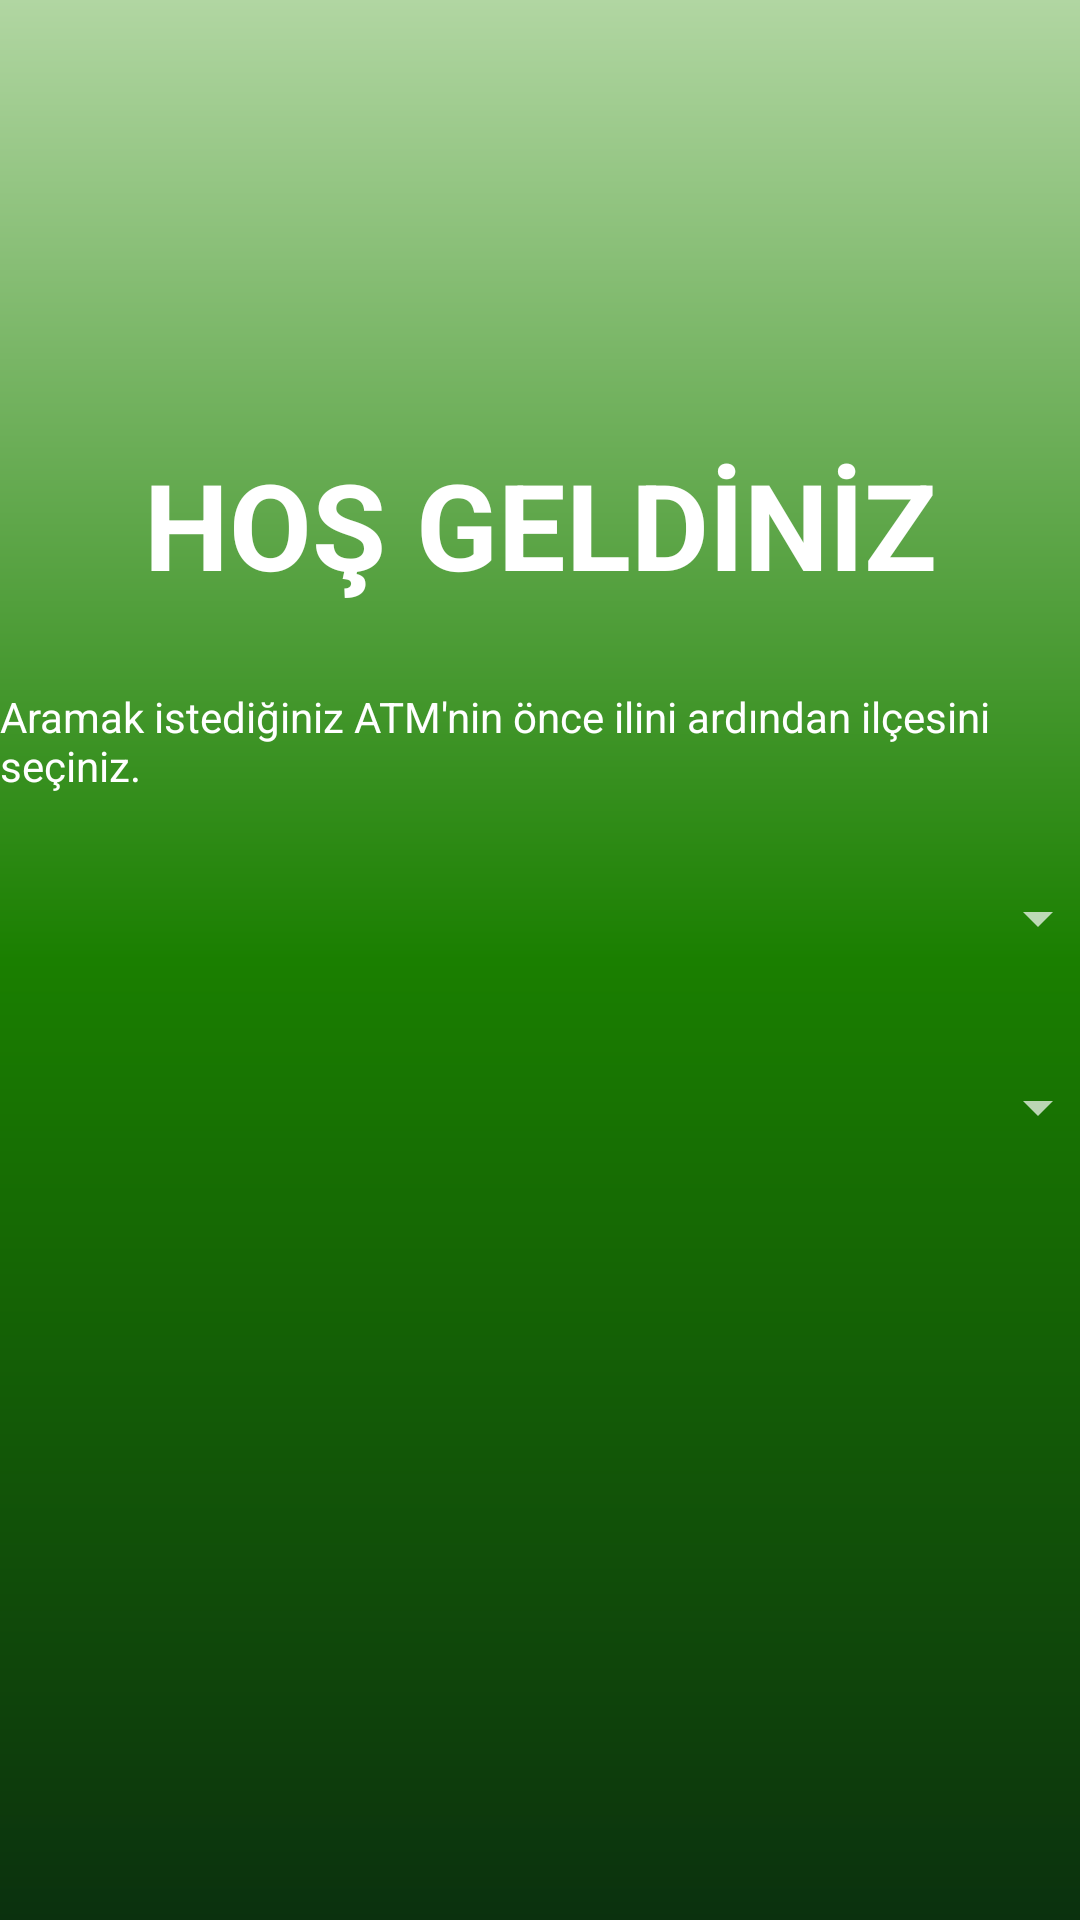

Layout XML and referenced resources for this Android screen:
<!-- AndroidManifest.xml: application theme Theme.ATMmNerede -->
<!-- res/layout/layout_arama_garanti.xml -->
<?xml version="1.0" encoding="utf-8"?>
<androidx.constraintlayout.widget.ConstraintLayout xmlns:android="http://schemas.android.com/apk/res/android"
    xmlns:app="http://schemas.android.com/apk/res-auto"
    xmlns:tools="http://schemas.android.com/tools"
    android:layout_width="match_parent"
    android:layout_height="match_parent"
    android:background="@drawable/arkaplan_garanti">

    <ImageView
        android:id="@+id/imageView15"
        android:layout_width="410dp"
        android:layout_height="140dp"
        android:src="@drawable/garantibankasilogosu"
        app:layout_constraintEnd_toEndOf="parent"
        app:layout_constraintStart_toStartOf="parent"
        app:layout_constraintTop_toTopOf="parent" />

    <TextView
        android:id="@+id/textView14"
        android:layout_width="wrap_content"
        android:layout_height="wrap_content"
        android:layout_marginTop="8dp"
        android:text="HOŞ GELDİNİZ"
        android:textColor="@color/white"
        android:textSize="40sp"
        android:textStyle="bold"
        app:layout_constraintEnd_toEndOf="parent"
        app:layout_constraintStart_toStartOf="parent"
        app:layout_constraintTop_toBottomOf="@+id/imageView15" />

    <TextView
        android:id="@+id/textView15"
        android:layout_width="wrap_content"
        android:layout_height="wrap_content"
        android:layout_marginTop="28dp"
        android:text="Aramak istediğiniz ATM'nin önce ilini ardından ilçesini seçiniz."
        android:textColor="@color/white"
        app:layout_constraintEnd_toEndOf="parent"
        app:layout_constraintStart_toStartOf="parent"
        app:layout_constraintTop_toBottomOf="@+id/textView14" />

    <Spinner
        android:id="@+id/spinner_garanti_il"
        android:layout_width="379dp"
        android:layout_height="43dp"
        android:layout_marginStart="16dp"
        android:layout_marginTop="20dp"
        android:layout_marginEnd="16dp"
        app:layout_constraintEnd_toEndOf="parent"
        app:layout_constraintStart_toStartOf="parent"
        app:layout_constraintTop_toBottomOf="@+id/textView15" />

    <Spinner
        android:id="@+id/spinner_garanti_ilce"
        android:layout_width="379dp"
        android:layout_height="43dp"
        android:layout_marginStart="16dp"
        android:layout_marginTop="20dp"
        android:layout_marginEnd="16dp"
        app:layout_constraintEnd_toEndOf="parent"
        app:layout_constraintStart_toStartOf="parent"
        app:layout_constraintTop_toBottomOf="@+id/spinner_garanti_il" />

    <ListView
        android:id="@+id/listview_garanti"
        android:layout_width="410dp"
        android:layout_height="370dp"
        android:layout_marginTop="29dp"
        app:layout_constraintBottom_toBottomOf="parent"
        app:layout_constraintEnd_toEndOf="parent"
        app:layout_constraintStart_toStartOf="parent"
        app:layout_constraintTop_toBottomOf="@+id/spinner_garanti_ilce" />
</androidx.constraintlayout.widget.ConstraintLayout>
<!-- resources referenced by this layout -->
<resources>
  <color name="white">#FFFFFFFF</color>
  <!-- drawable arkaplan_garanti (drawable) -->
  <?xml version="1.0" encoding="utf-8"?>
  <shape xmlns:android="http://schemas.android.com/apk/res/android">
      <gradient android:angle="90"
          android:startColor="@color/startColorgaranti"
          android:centerColor="@color/CenterColorgaranti"
          android:endColor="@color/endColorgaranti"
          />
  </shape>
  <style name="Theme.ATMmNerede" parent="android:Theme.Material.NoActionBar" />
  <color name="startColorgaranti">#0B310E</color>
  <color name="CenterColorgaranti">#1A7F00</color>
  <color name="endColorgaranti">#B1D6A2</color>
</resources>
